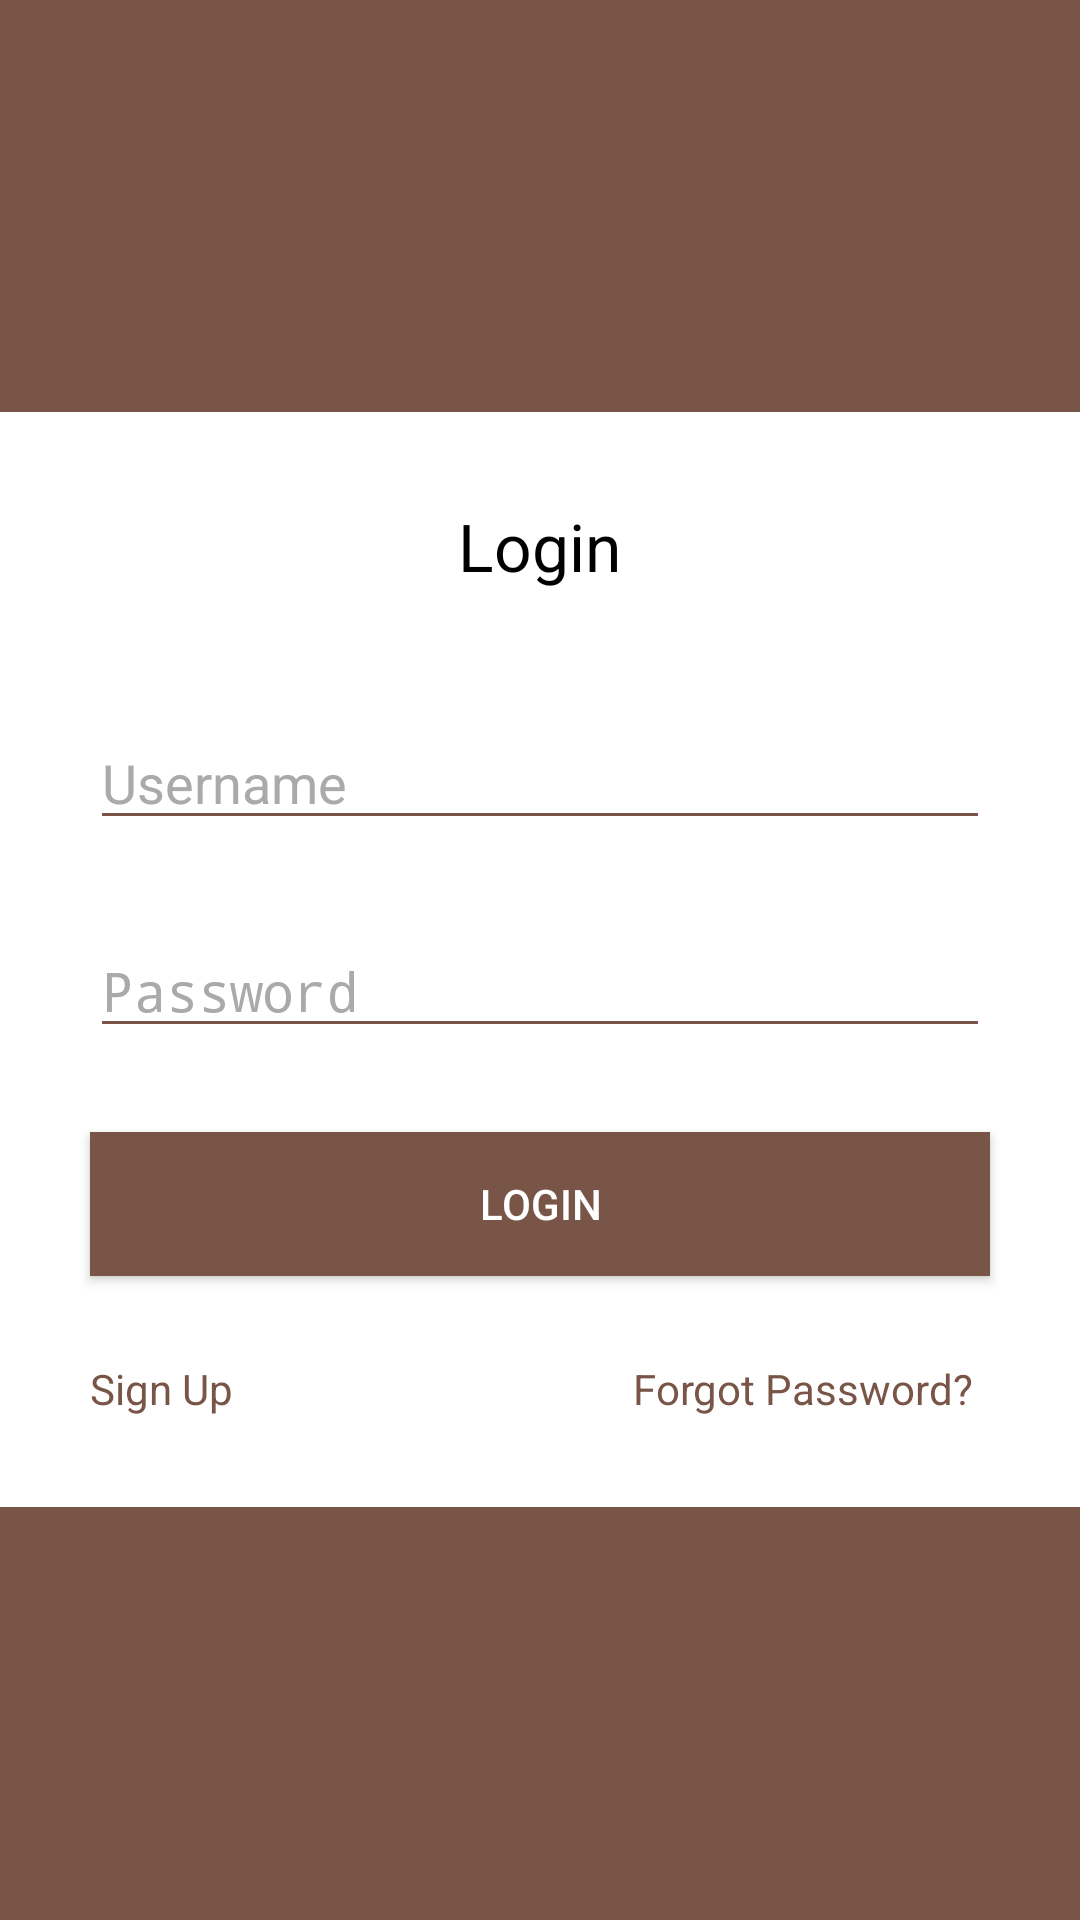

The Android layout XML behind this screen, and the referenced resources:
<!-- AndroidManifest.xml: activity theme Theme.AppCompat.NoActionBar -->
<!-- res/layout/activity_main.xml -->
<?xml version="1.0" encoding="utf-8"?>
<RelativeLayout xmlns:android="http://schemas.android.com/apk/res/android"
    xmlns:tools="http://schemas.android.com/tools"
    android:id="@+id/activity_main"
    android:layout_width="match_parent"
    android:layout_height="match_parent"
    tools:context="com.example.dell.mynotary.MainActivity"
    android:background="@color/colorPrimary">

tools:context="com.example.dell.mynotary.MainActivity">

    <LinearLayout
        android:layout_width="match_parent"
        android:layout_height="wrap_content"
        android:layout_centerInParent="true"
        android:gravity="center"
        android:paddingBottom="@dimen/activity_vertical_margin"
        android:paddingLeft="@dimen/activity_horizontal_margin"
        android:paddingRight="@dimen/activity_horizontal_margin"
        android:paddingTop="@dimen/activity_vertical_margin"
        android:orientation="vertical"
        android:background="@android:color/white">


        <TextView
            android:layout_width="wrap_content"
            android:layout_height="wrap_content"
            android:text="Login"
            android:layout_gravity="center"
            android:layout_margin="@dimen/login_edittext_vertical_margin"
            android:textColor="@android:color/black"
            android:textSize="22sp"
            android:layout_marginBottom="@dimen/login_edittext_vertical_margin"
            android:layout_marginRight="@dimen/login_edittext_horizontal_margin"
            android:layout_marginLeft="@dimen/login_edittext_horizontal_margin"
            android:layout_marginTop="@dimen/login_edittext_vertical_margin"
            android:paddingBottom="@dimen/login_edittext_vertical_margin"/>

        <EditText
            android:layout_width="match_parent"
            android:layout_height="wrap_content"
            android:inputType="text"
            android:hint="Username"
            style="@style/Loginbtnstyle"
            android:backgroundTint="@color/colorPrimary"
            android:layout_margin="@dimen/login_edittext_vertical_margin"
            android:layout_marginBottom="@dimen/login_edittext_vertical_margin"
            android:layout_marginRight="@dimen/login_edittext_horizontal_margin"
            android:layout_marginLeft="@dimen/login_edittext_horizontal_margin"
            android:layout_marginTop="@dimen/login_edittext_vertical_margin"
            android:id="@+id/edittext_uname_edittext" />

        <EditText
            android:layout_width="match_parent"
            android:layout_height="wrap_content"
            android:inputType="textPassword"
            android:hint="Password"
            style="@style/Loginbtnstyle"
            android:layout_margin="@dimen/login_edittext_vertical_margin"
            android:backgroundTint="@color/colorPrimary"
            android:layout_marginBottom="@dimen/login_edittext_vertical_margin"
            android:layout_marginRight="@dimen/login_edittext_horizontal_margin"
            android:layout_marginLeft="@dimen/login_edittext_horizontal_margin"
            android:layout_marginTop="@dimen/login_edittext_vertical_margin"
            android:id="@+id/edittext_pwd_edittext" />

        <Button
            android:layout_width="match_parent"
            android:layout_height="wrap_content"
            android:text="Login"
            android:layout_margin="@dimen/login_edittext_vertical_margin"
            style="@style/Buttonstyle"
            android:layout_marginBottom="@dimen/login_edittext_vertical_margin"
            android:layout_marginRight="@dimen/login_edittext_horizontal_margin"
            android:layout_marginLeft="@dimen/login_edittext_horizontal_margin"
            android:layout_marginTop="@dimen/login_edittext_vertical_margin"

            android:id="@+id/btn_login_btn" />
        <LinearLayout
            android:layout_width="match_parent"
            android:layout_height="wrap_content">

            <TextView
                android:layout_width="0dp"
                android:layout_weight="1"
                android:layout_height="wrap_content"
                android:text="Sign Up"
                android:textColor="@color/colorPrimary"
                android:textAppearance="?android:attr/textAppearanceSmall"
                android:layout_margin="@dimen/login_edittext_vertical_margin"
                android:layout_gravity="center"
                android:layout_marginBottom="@dimen/login_edittext_vertical_margin"
                android:layout_marginRight="@dimen/login_edittext_horizontal_margin"
                android:layout_marginLeft="@dimen/login_edittext_horizontal_margin"
                android:layout_marginTop="@dimen/login_edittext_vertical_margin"
                android:id="@+id/main_tv_signup"/>

            <TextView
                android:layout_width="0dp"
                android:layout_weight="1"
                android:layout_height="wrap_content"
                android:text="Forgot Password?"
                android:textColor="@color/colorPrimary"
                android:layout_gravity="center_vertical"
                android:gravity="right"
                android:textAppearance="?android:attr/textAppearanceSmall"
                android:layout_marginBottom="@dimen/login_edittext_vertical_margin"
                android:layout_marginRight="@dimen/login_edittext_horizontal_margin"
                android:layout_marginLeft="@dimen/login_edittext_horizontal_margin"
                android:layout_marginTop="@dimen/login_edittext_vertical_margin"
                />

        </LinearLayout>
    </LinearLayout>

</RelativeLayout>
<!-- resources referenced by this layout -->
<resources>
  <color name="colorPrimary">#795548</color>
  <dimen name="activity_horizontal_margin">16dp</dimen>
  <dimen name="activity_vertical_margin">16dp</dimen>
  <dimen name="login_edittext_horizontal_margin">20dp</dimen>
  <dimen name="login_edittext_vertical_margin">14dp</dimen>
  <style name="Buttonstyle" parent="Widget.AppCompat.Button">
          <item name="android:background">@color/colorPrimary</item>
          <item name="android:textColor">@android:color/white</item>
      </style>
  <style name="Loginbtnstyle" parent="Widget.AppCompat.EditText">
          <item name="android:textColor">@android:color/black</item>
          <item name="android:textColorHint">@android:color/darker_gray</item>
  
      </style>
</resources>
